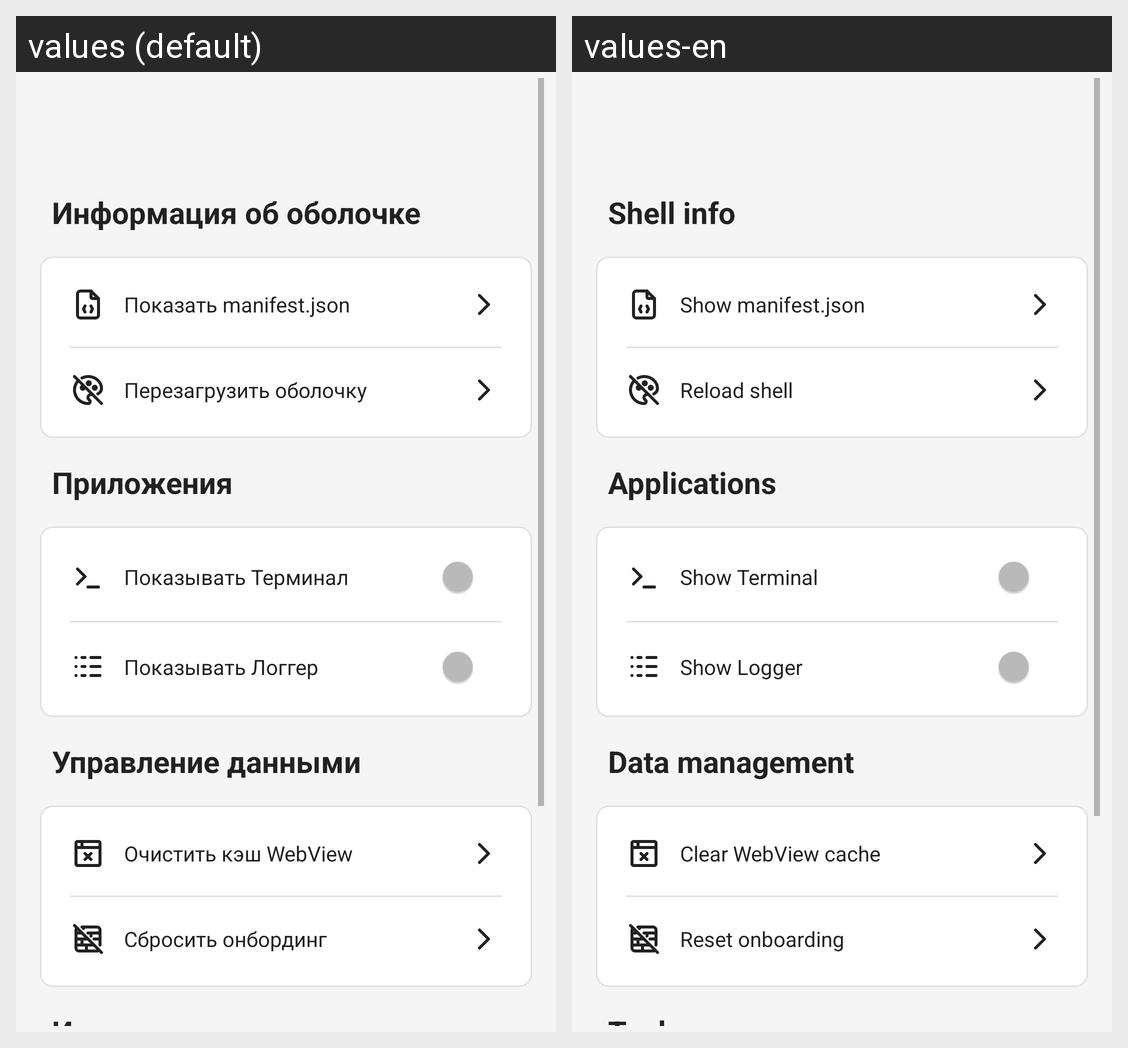

Here is an Android app screen in its default locale and in the app's own translations. Write out the translated-string differences for the strings that appear on this screen.
Android screen res/layout/fragment_settings_developer.xml rendered under 2 locales, left to right: values (default), values-en. Device: Nexus 5 (rendered at 1080×1920; each locale shown at half size, 540×960, under a caption strip naming it); theme Theme.QutyLaunch.
Strings drawn on this screen, with the default value and each locale's value (text and hints the layout hard-codes, and strings that could not be matched under every locale, appear in the picture but are not listed):

dev_section_shell
  values: Информация об оболочке
  values-en: Shell info

dev_shell_manifest
  values: Показать manifest.json
  values-en: Show manifest.json

dev_shell_reload
  values: Перезагрузить оболочку
  values-en: Reload shell

dev_section_apps
  values: Приложения
  values-en: Applications

dev_show_terminal
  values: Показывать Терминал
  values-en: Show Terminal

dev_show_logger
  values: Показывать Логгер
  values-en: Show Logger

dev_section_data
  values: Управление данными
  values-en: Data management

dev_webview_clear_cache
  values: Очистить кэш WebView
  values-en: Clear WebView cache

dev_reset_onboarding
  values: Сбросить онбординг
  values-en: Reset onboarding

dev_section_tools
  values: Инструменты
  values-en: Tools
